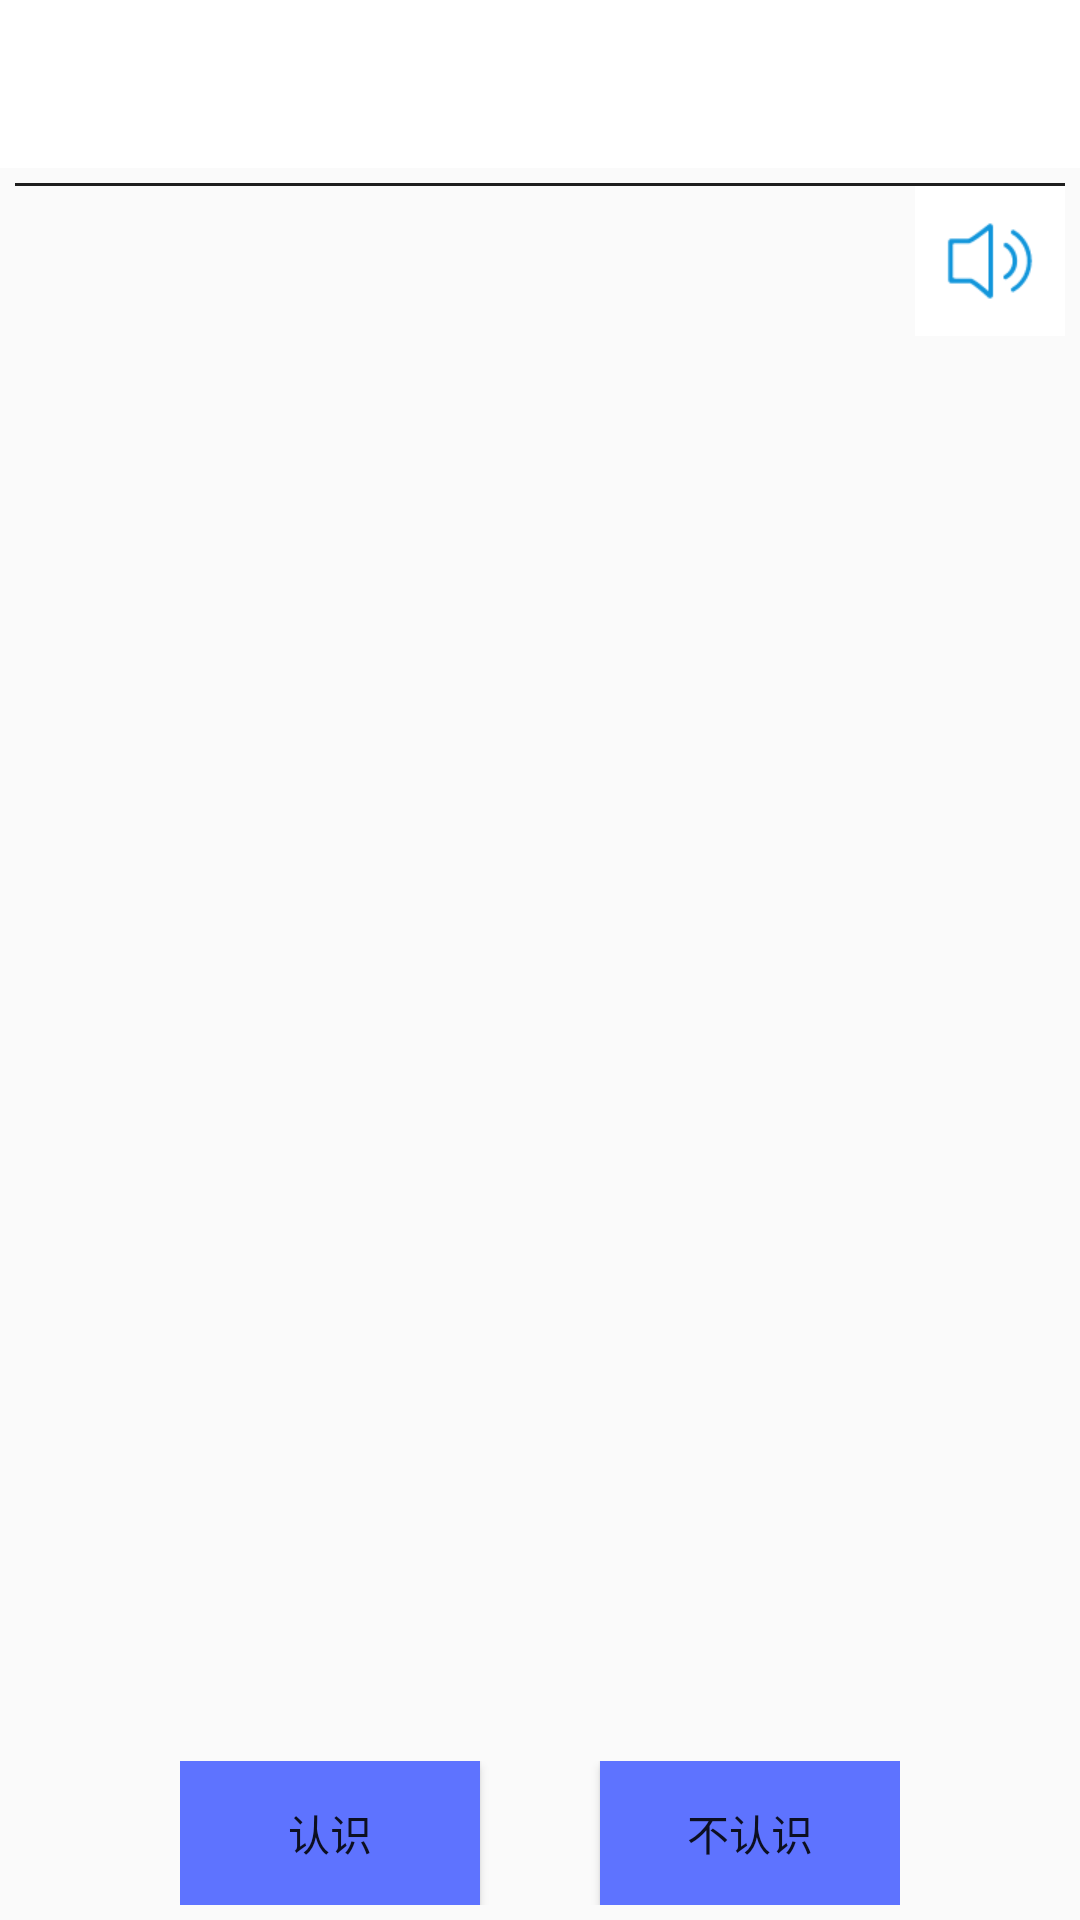

Layout XML and referenced resources for this Android screen:
<!-- AndroidManifest.xml: application theme AppTheme -->
<!-- res/layout/activity_test.xml -->
<?xml version="1.0" encoding="utf-8"?>
<LinearLayout xmlns:android="http://schemas.android.com/apk/res/android"
    xmlns:app="http://schemas.android.com/apk/res-auto"
    xmlns:tools="http://schemas.android.com/tools"
    android:layout_width="match_parent"
    android:layout_height="match_parent"
    android:orientation="vertical"
    tools:context="com.yunus.remember.activity.home.TestActivity">

    <include
        android:id="@+id/test_toolbar"
        layout="@layout/main_toolbar" />

    <LinearLayout
        android:layout_width="wrap_content"
        android:layout_height="0dp"
        android:layout_weight="1"
        android:orientation="vertical"
        android:padding="5dp">

        <LinearLayout
            android:layout_width="match_parent"
            android:layout_height="wrap_content"
            android:orientation="vertical">

            <View
                android:layout_width="match_parent"
                android:layout_height="1dp"
                android:background="@color/black" />

            <include layout="@layout/common_word" />
        </LinearLayout>

        <LinearLayout
            android:id="@+id/test_sentence"
            android:visibility="gone"
            android:layout_width="match_parent"
            android:layout_height="wrap_content"
            android:orientation="horizontal">

            <TextView
                android:id="@+id/test_word_sentence"
                android:layout_width="0dp"
                android:layout_height="wrap_content"
                android:textSize="24sp"
                android:layout_weight="1"/>
            <ImageButton
                android:id="@+id/test_voice_sentence"
                android:layout_width="wrap_content"
                android:layout_height="wrap_content"
                android:src="@mipmap/voice"/>

        </LinearLayout>

        <LinearLayout
            android:layout_width="match_parent"
            android:layout_height="0dp"
            android:layout_weight="1">
            <TextView
                android:id="@+id/test_word_mean"
                android:visibility="gone"
                android:textSize="24sp"
                android:layout_width="match_parent"
                android:layout_height="wrap_content" />
        </LinearLayout>

        <LinearLayout
            android:layout_width="match_parent"
            android:layout_height="wrap_content"
            android:orientation="vertical">

            <LinearLayout
                android:layout_width="wrap_content"
                android:layout_height="wrap_content"
                android:layout_gravity="center"
                android:orientation="horizontal">

                <Button
                    android:id="@+id/test_know"
                    android:layout_width="100dp"
                    android:layout_height="match_parent"
                    android:background="@color/blueLight"
                    android:text="@string/know" />

                <Button
                    android:id="@+id/test_unknow"
                    android:layout_width="100dp"
                    android:layout_height="match_parent"
                    android:layout_marginStart="40dp"
                    android:background="@color/blueLight"
                    android:text="@string/unknow" />

            </LinearLayout>

        </LinearLayout>

        <LinearLayout
            android:layout_width="match_parent"
            android:layout_height="wrap_content"
            android:orientation="vertical">

            <Button
                android:visibility="gone"
                android:id="@+id/test_detail"
                android:layout_width="match_parent"
                android:layout_height="match_parent"
                android:layout_gravity="center"
                android:layout_marginHorizontal="20dp"
                android:background="@color/blueLight"
                android:text="@string/detail" />

        </LinearLayout>


    </LinearLayout>

</LinearLayout>
<!-- res/layout/main_toolbar.xml (included above) -->
<?xml version="1.0" encoding="utf-8"?>
<android.support.v7.widget.Toolbar
    xmlns:android="http://schemas.android.com/apk/res/android"
    xmlns:app="http://schemas.android.com/apk/res-auto"
    style="@style/Toolbar.MyStyle"
    android:layout_width="match_parent"
    android:layout_height="?attr/actionBarSize"
    android:background="@color/white"
    app:navigationIcon="@mipmap/back"
    app:popupTheme="@style/ThemeOverlay.AppCompat.Light"
    app:titleTextAppearance="@style/Toolbar.TitleText"
    app:titleTextColor="@color/black">

</android.support.v7.widget.Toolbar>
<!-- res/layout/common_word.xml (included above) -->
<?xml version="1.0" encoding="utf-8"?>
<LinearLayout xmlns:android="http://schemas.android.com/apk/res/android"
    android:orientation="horizontal"
    android:layout_width="match_parent"
    android:layout_height="wrap_content">
    <LinearLayout
        android:layout_width="0dp"
        android:layout_height="wrap_content"
        android:layout_weight="1"
        android:orientation="horizontal">
        <TextView
            android:id="@+id/test_spell"
            android:layout_width="wrap_content"
            android:layout_height="match_parent"
            android:textSize="30sp"
            android:layout_marginStart="10sp"
            android:gravity="center"/>
        <TextView
            android:id="@+id/test_phonogram"
            android:layout_width="wrap_content"
            android:layout_height="match_parent"
            android:gravity="center"
            android:layout_marginStart="20dp"/>

    </LinearLayout>

    <ImageButton
        android:id="@+id/test_voice"
        android:layout_width="50dp"
        android:layout_height="50dp"
        android:src="@mipmap/voice"
        android:background="@color/white"/>
</LinearLayout>
<!-- resources referenced by this layout -->
<resources>
  <color name="black">#1e1e1e</color>
  <color name="blueLight">#5e73ff</color>
  <color name="white">#ffffff</color>
  <!-- mipmap voice: png bitmap (mipmap-xhdpi, 1416 bytes) -->
  <string name="detail">单词信息</string>
  <string name="know">认识</string>
  <string name="unknow">不认识</string>
  <style name="Toolbar.MyStyle" parent="Base.Widget.AppCompat.Toolbar">
          <item name="contentInsetStart">0dp</item>
          <item name="contentInsetStartWithNavigation">0dp</item>
      </style>
  <style name="Toolbar.TitleText" parent="TextAppearance.Widget.AppCompat.Toolbar.Title">
          <item name="android:textSize">25sp</item>
      </style>
  <style name="AppTheme" parent="Theme.AppCompat.Light.NoActionBar">
          
          <item name="colorPrimary">@color/colorPrimary</item>
          <item name="colorPrimaryDark">@color/colorPrimaryDark</item>
          <item name="colorAccent">@color/colorAccent</item>
      </style>
  <color name="colorPrimary">#b4beff</color>
  <color name="colorPrimaryDark">#7e8ffc</color>
  <color name="colorAccent">#50ffe7</color>
</resources>
